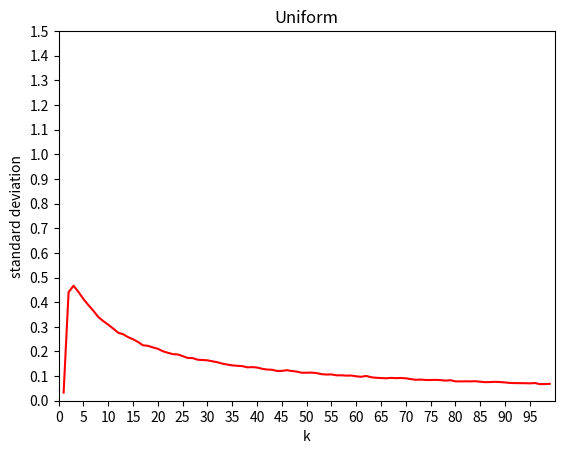
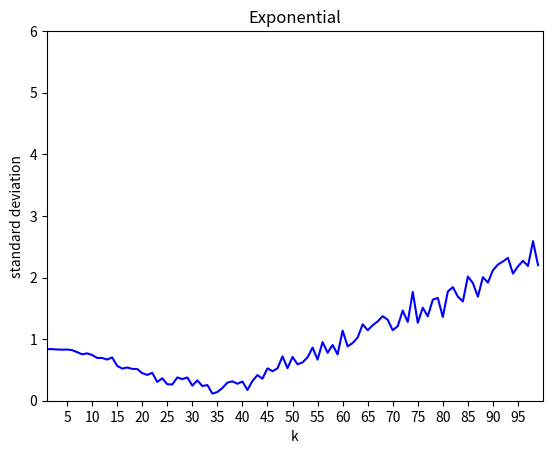

Write the Python code that produced these figures, in order.
from math import factorial as fac

import matplotlib.pyplot as plt
import numpy as np


def average_experiment(k, l):
    k_sum = sum([X ** k for X in l])
    return k_sum / len(l)


def uniform_moment(k, l):
    return (average_experiment(k, l) * (k + 1) / k) ** (1 / k)


def gen_uniform():
    return [np.random.uniform(0.0, theta) for _ in range(1, num_of_experiments)]


def moments_method_uniform(k):
    return [uniform_moment(k, gen_uniform()) for _ in range(1, repeat)]


def exp_moment(k, l):
    return (fac(k) / average_experiment(k, l)) ** (1 / k)


def gen_exp():
    return [np.random.exponential(theta) for _ in range(1, num_of_experiments)]


def moments_method_exp(k):
    return [exp_moment(k, gen_exp()) for _ in range(1, repeat)]


def standard_deviation(l):
    return (sum([(t - theta) ** 2 for t in l]) / len(l)) ** 0.5


if __name__ == '__main__':
    max_k = 100
    x = range(1, max_k)
    num_of_experiments = 1000
    repeat = 10
    theta = 1.5

    y_uni = [standard_deviation(moments_method_uniform(k)) for k in x]
    y_exp = [standard_deviation(moments_method_exp(k)) for k in x]

    # graph for uniform distribution
    plt.figure()
    plt.plot(x, y_uni, 'r')
    plt.yticks([0.1 * t for t in range(0, 100)])
    plt.ylim(0, 1.5)
    plt.xlim(1, max_k)
    plt.xticks([5 * t for t in range(0, max_k // 5)])
    plt.xlabel('k')
    plt.ylabel('standard deviation')
    plt.title('Uniform')

    # graph for exponential distribution
    plt.figure()
    plt.plot(x, y_exp, 'b')
    plt.ylim(0, 6)
    plt.xlim(1, max_k)
    plt.xticks([5 * t for t in range(1, max_k // 5)])
    plt.title('Exponential')
    plt.xlabel('k')
    plt.ylabel('standard deviation')
    plt.show()
